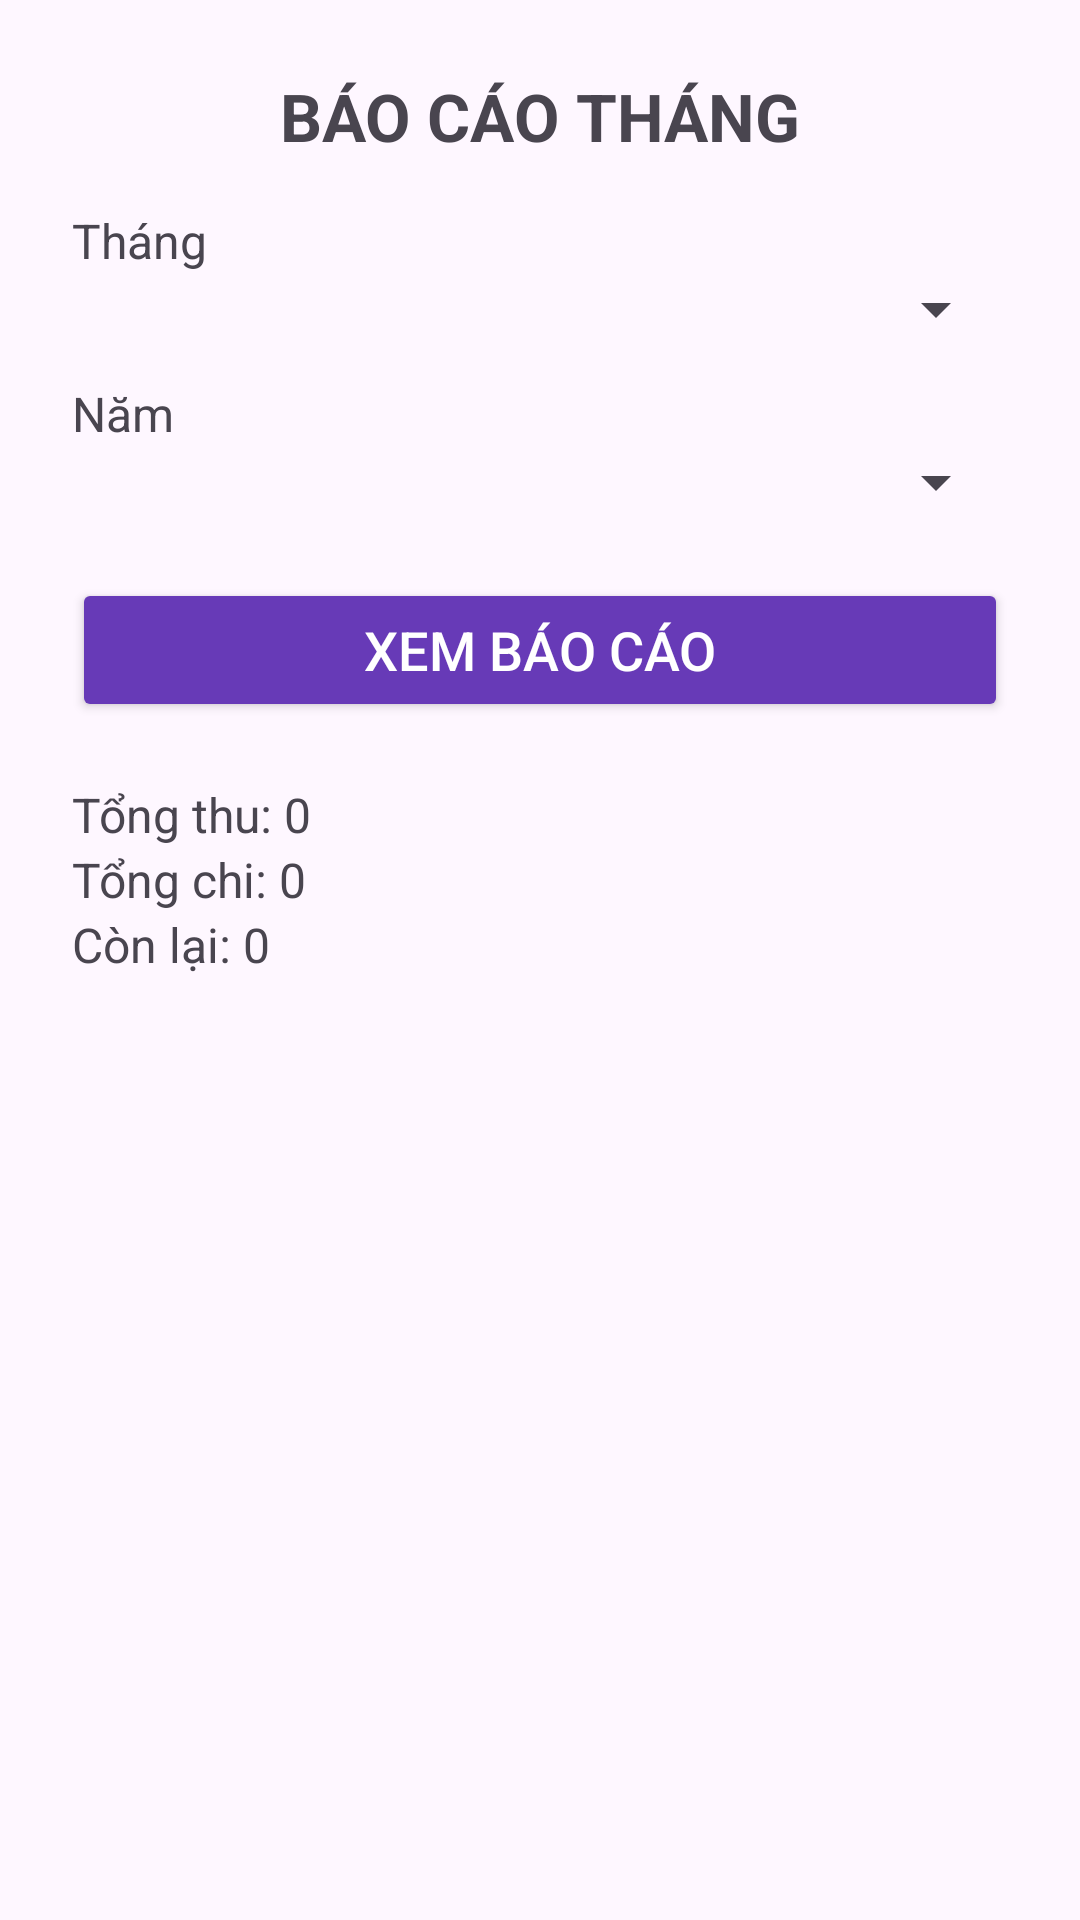

Reconstruct the res/layout file that produces this screen, plus the resources it refers to.
<!-- AndroidManifest.xml: application theme Theme.Demo_Login -->
<!-- res/layout/activity_monthly_report.xml -->
<?xml version="1.0" encoding="utf-8"?>
<ScrollView xmlns:android="http://schemas.android.com/apk/res/android"
    android:layout_width="match_parent"
    android:layout_height="match_parent">

    <LinearLayout
        android:orientation="vertical"
        android:padding="24dp"
        android:layout_width="match_parent"
        android:layout_height="wrap_content">

        <TextView
            android:text="BÁO CÁO THÁNG"
            android:textSize="22sp"
            android:textStyle="bold"
            android:gravity="center"
            android:layout_width="match_parent"
            android:layout_height="wrap_content"/>

        
        <TextView
            android:text="Tháng"
            android:textSize="16sp"
            android:layout_width="match_parent"
            android:layout_height="wrap_content"
            android:layout_marginTop="16dp"/>
        <Spinner
            android:id="@+id/spReportMonth"
            android:layout_width="match_parent"
            android:layout_height="wrap_content"/>

        
        <TextView
            android:text="Năm"
            android:textSize="16sp"
            android:layout_width="match_parent"
            android:layout_height="wrap_content"
            android:layout_marginTop="12dp"/>
        <Spinner
            android:id="@+id/spReportYear"
            android:layout_width="match_parent"
            android:layout_height="wrap_content"/>

        
        <Button
            android:id="@+id/btnGenerateReport"
            android:text="Xem báo cáo"
            android:textSize="18sp"
            android:layout_marginTop="20dp"
            android:backgroundTint="#673AB7"
            android:textColor="@android:color/white"
            android:layout_width="match_parent"
            android:layout_height="wrap_content"/>

        
        <TextView
            android:id="@+id/tvReportIncome"
            android:text="Tổng thu: 0"
            android:textSize="16sp"
            android:layout_marginTop="20dp"
            android:layout_width="match_parent"
            android:layout_height="wrap_content"/>
        <TextView
            android:id="@+id/tvReportExpense"
            android:text="Tổng chi: 0"
            android:textSize="16sp"
            android:layout_width="match_parent"
            android:layout_height="wrap_content"/>
        <TextView
            android:id="@+id/tvReportBalance"
            android:text="Còn lại: 0"
            android:textSize="16sp"
            android:layout_width="match_parent"
            android:layout_height="wrap_content"/>

        
        <androidx.recyclerview.widget.RecyclerView
            android:id="@+id/rvMonthlyTransactions"
            android:layout_marginTop="24dp"
            android:layout_width="match_parent"
            android:layout_height="wrap_content"/>
    </LinearLayout>
</ScrollView>
<!-- resources referenced by this layout -->
<resources>
  <style name="Theme.Demo_Login" parent="Base.Theme.Demo_Login" />
  <style name="Base.Theme.Demo_Login" parent="Theme.Material3.DayNight.NoActionBar">
          
          
      </style>
</resources>
